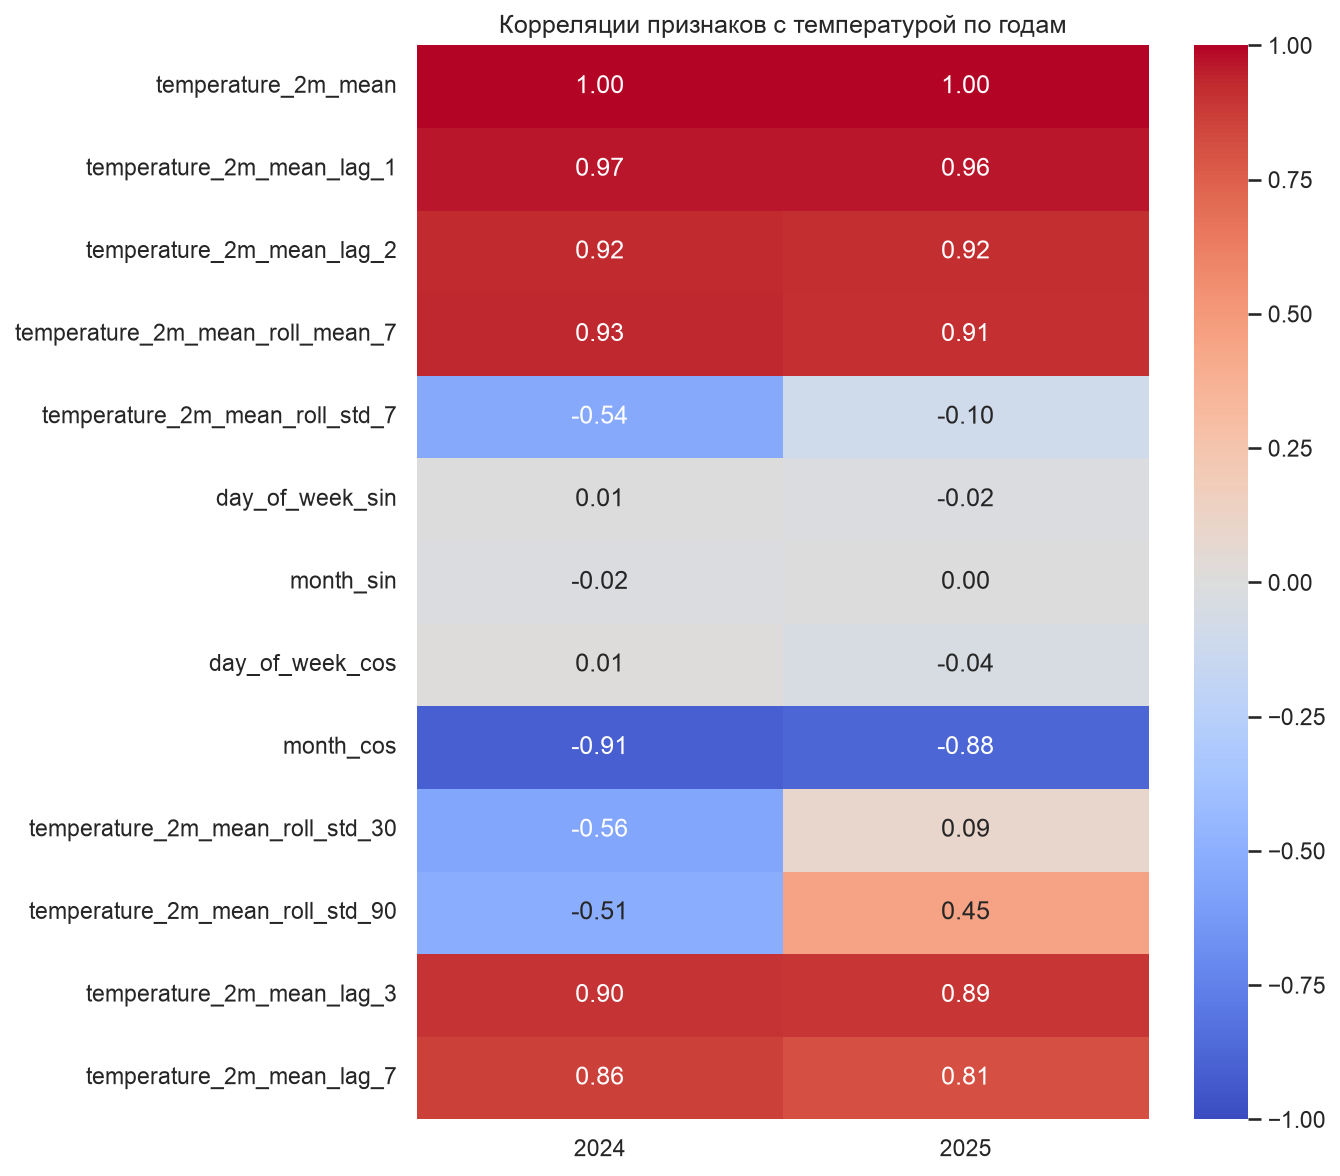

Data behind this chart, as committed beside it:
, 2024, 2025
temperature_2m_mean, 1.0, 1.0
temperature_2m_mean_lag_1, 0.9676, 0.9633
temperature_2m_mean_lag_2, 0.9231, 0.9192
temperature_2m_mean_roll_mean_7, 0.933, 0.9133
temperature_2m_mean_roll_std_7, -0.537, -0.09697
day_of_week_sin, 0.007012, -0.01805
month_sin, -0.02008, 0.001335
day_of_week_cos, 0.01367, -0.04174
month_cos, -0.9133, -0.877
temperature_2m_mean_roll_std_30, -0.5625, 0.08781
temperature_2m_mean_roll_std_90, -0.5099, 0.4489
temperature_2m_mean_lag_3, 0.903, 0.8909
temperature_2m_mean_lag_7, 0.8603, 0.8124
